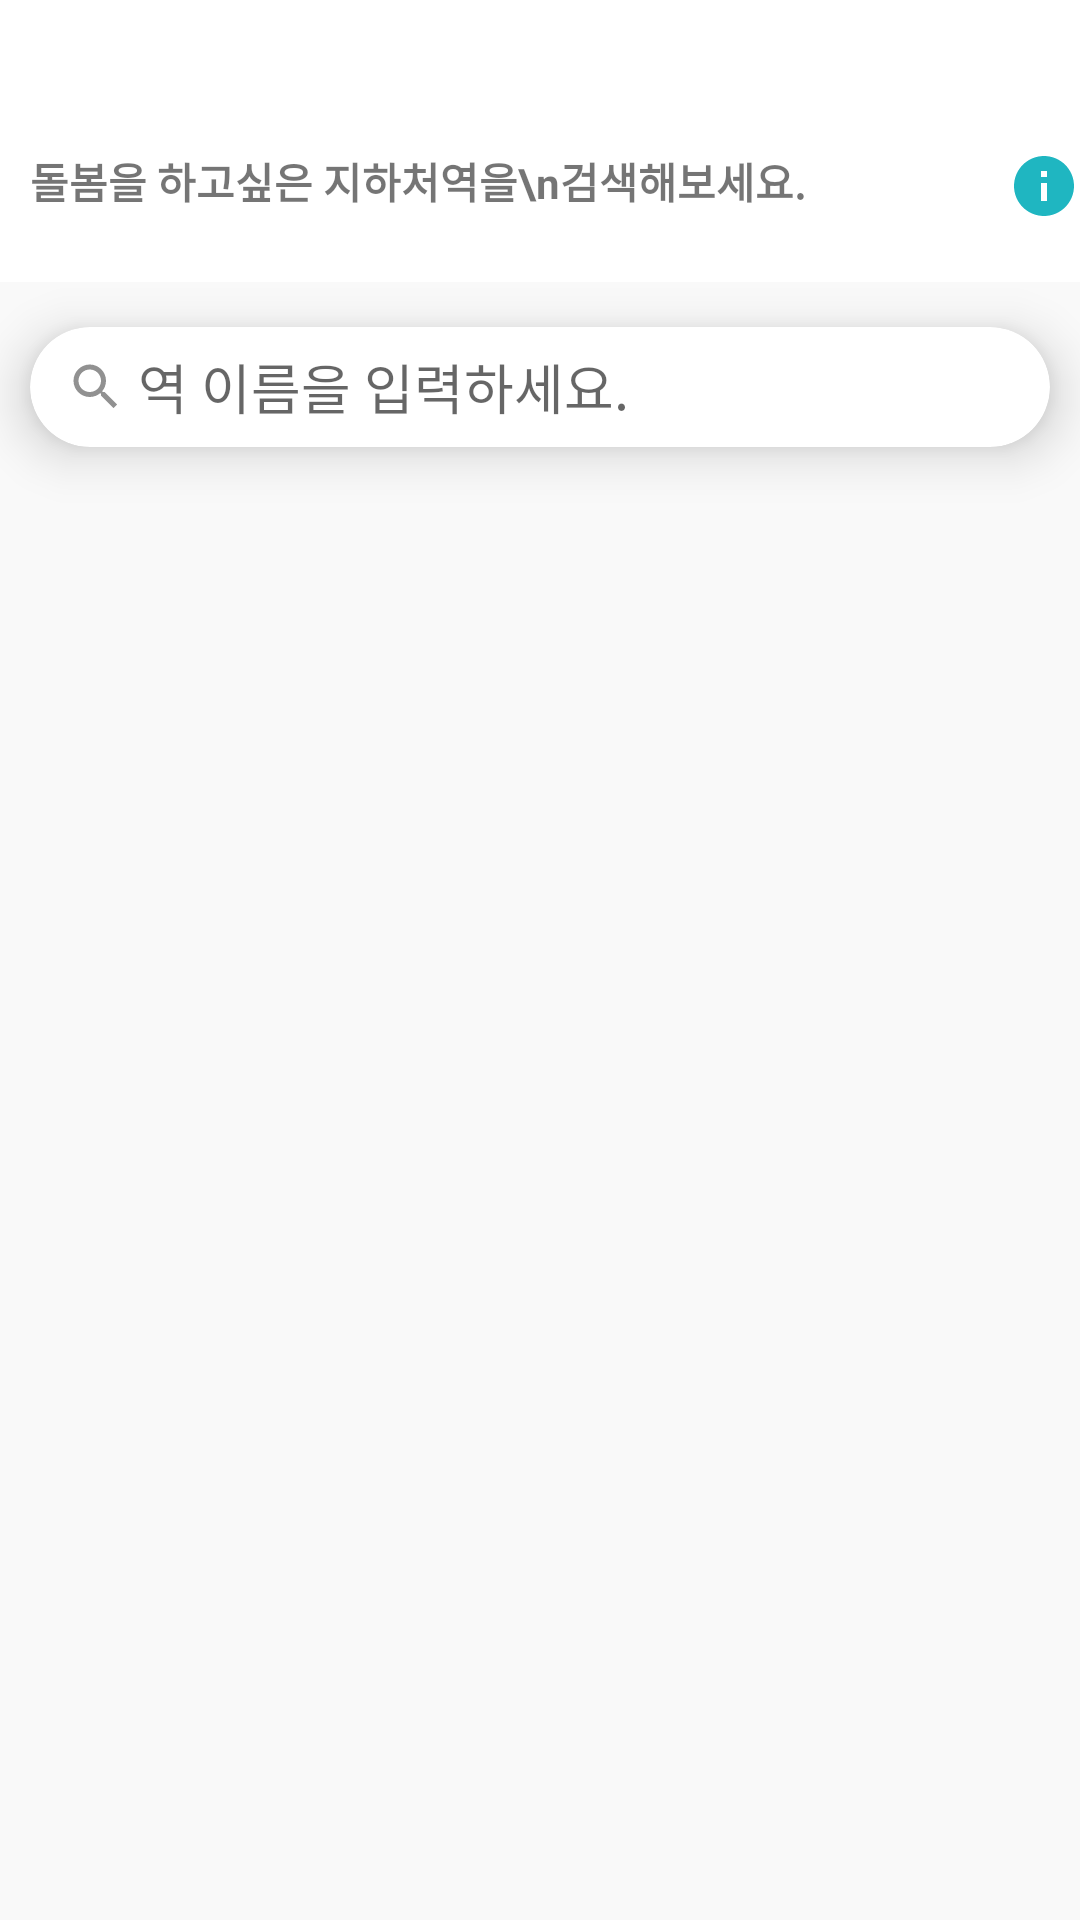

Reconstruct the res/layout file that produces this screen, plus the resources it refers to.
<!-- AndroidManifest.xml: application theme Theme.Subway_app -->
<!-- res/layout/fragment_search_view.xml -->
<?xml version="1.0" encoding="utf-8"?>
<layout xmlns:tools="http://schemas.android.com/tools"
    xmlns:android="http://schemas.android.com/apk/res/android"
    xmlns:app="http://schemas.android.com/apk/res-auto">

    <data>
        <variable
            name="viewModel"
            type="com.tictoccroc.subway_app.viewModel.SubwayViewModel" />
    </data>

    <androidx.constraintlayout.widget.ConstraintLayout
        android:layout_width="match_parent"
        android:layout_height="match_parent"
        tools:context=".view.searchViewFragment">

        <LinearLayout
            android:id="@+id/linearLayout"
            android:layout_width="match_parent"
            android:layout_height="wrap_content"
            android:layout_marginLeft="10dp"
            android:layout_marginTop="50dp"
            android:orientation="horizontal"
            android:weightSum="10"
            app:layout_constraintLeft_toLeftOf="parent"
            app:layout_constraintRight_toRightOf="parent"
            app:layout_constraintStart_toStartOf="parent"
            app:layout_constraintTop_toTopOf="parent">

            <TextView
                android:layout_width="0dp"
                android:layout_height="wrap_content"
                android:layout_weight="10"
                android:text="돌봄을 하고싶은 지하처역을\n검색해보세요."
                android:textStyle="bold" />

            <ImageView
                android:layout_width="wrap_content"
                android:layout_height="wrap_content"
                android:layout_gravity="right|bottom"
                android:src="@drawable/ic_info" />
        </LinearLayout>

        <LinearLayout
            android:layout_marginTop="20dp"
            android:layout_width="0dp"
            android:layout_height="0dp"
            android:background="#F9F9F9"
            app:layout_constraintBottom_toBottomOf="parent"
            app:layout_constraintEnd_toEndOf="parent"
            app:layout_constraintStart_toStartOf="parent"
            app:layout_constraintTop_toBottomOf="@+id/linearLayout"
            android:orientation="vertical">

            <androidx.cardview.widget.CardView
                android:id="@+id/cvSearch"
                android:layout_width="match_parent"
                android:layout_height="70dp"
                android:layout_centerHorizontal="true"
                android:layout_gravity="center_horizontal"
                android:clickable="true"
                app:cardCornerRadius="20dp"
                app:cardElevation="10dp"
                app:cardPreventCornerOverlap="false"
                app:cardUseCompatPadding="true">

                <LinearLayout
                    android:layout_width="match_parent"
                    android:layout_height="match_parent"
                    android:weightSum="10"
                    android:orientation="horizontal">

                    <ImageView
                        android:layout_width="wrap_content"
                        android:layout_height="20dp"
                        android:layout_gravity="center"
                        android:layout_marginLeft="10dp"
                        android:src="@drawable/ic_search" />

                    <EditText
                        android:id="@+id/edit_keyword"
                        android:layout_weight="10"
                        android:layout_width="wrap_content"
                        android:layout_height="wrap_content"
                        android:layout_gravity="center"
                        android:layout_marginLeft="2dp"
                        android:bufferType="spannable"
                        android:includeFontPadding="false"
                        android:lineSpacingExtra="0dp"
                        android:hint="역 이름을 입력하세요."
                        android:background="@android:color/transparent"
                        android:singleLine="false" />

                    <ImageView
                        android:id="@+id/remove_keyword"
                        android:layout_width="wrap_content"
                        android:layout_height="20dp"
                        android:layout_gravity="center"
                        android:layout_marginRight="10dp"
                        android:src="@drawable/ic_close" />
                </LinearLayout>
            </androidx.cardview.widget.CardView>

            <androidx.recyclerview.widget.RecyclerView
                android:id="@+id/rvSubwayList"
                android:layout_marginLeft="11dp"
                android:layout_marginRight="11dp"
                android:layout_width="match_parent"
                android:layout_height="match_parent"/>
        </LinearLayout>
    </androidx.constraintlayout.widget.ConstraintLayout>
</layout>
<!-- resources referenced by this layout -->
<resources>
  <!-- drawable ic_info (drawable) -->
  <vector xmlns:android="http://schemas.android.com/apk/res/android"
      android:width="24dp"
      android:height="24dp"
      android:viewportWidth="24"
      android:viewportHeight="24">
    <path
        android:fillColor="#1fb6c1"
        android:pathData="M12,2C6.48,2 2,6.48 2,12s4.48,10 10,10 10,-4.48 10,-10S17.52,2 12,2zM13,17h-2v-6h2v6zM13,9h-2L11,7h2v2z"/>
  </vector>
  <!-- drawable ic_search (drawable) -->
  <vector xmlns:android="http://schemas.android.com/apk/res/android"
      android:width="24dp"
      android:height="24dp"
      android:viewportWidth="24"
      android:viewportHeight="24"
      android:tint="#919191">
    <path
        android:fillColor="@android:color/white"
        android:pathData="M15.5,14h-0.79l-0.28,-0.27C15.41,12.59 16,11.11 16,9.5 16,5.91 13.09,3 9.5,3S3,5.91 3,9.5 5.91,16 9.5,16c1.61,0 3.09,-0.59 4.23,-1.57l0.27,0.28v0.79l5,4.99L20.49,19l-4.99,-5zM9.5,14C7.01,14 5,11.99 5,9.5S7.01,5 9.5,5 14,7.01 14,9.5 11.99,14 9.5,14z"/>
  </vector>
  <style name="Theme.Subway_app" parent="Theme.MaterialComponents.DayNight.DarkActionBar">
          
          <item name="colorPrimary">@color/purple_500</item>
          <item name="colorPrimaryVariant">@color/purple_700</item>
          <item name="colorOnPrimary">@color/white</item>
          
          <item name="colorSecondary">@color/teal_200</item>
          <item name="colorSecondaryVariant">@color/teal_700</item>
          <item name="colorOnSecondary">@color/black</item>
          
          <item name="android:statusBarColor" tools:targetApi="l">?attr/colorPrimaryVariant</item>
          
      </style>
  <!-- not gathered from this repository: default colours our renderer supplied (Android Studio template values) -->
  <color name="purple_500">#FF6200EE</color>
  <color name="purple_700">#FF3700B3</color>
  <color name="teal_200">#FF03DAC5</color>
  <color name="teal_700">#FF018786</color>
  <color name="black">#FF000000</color>
  <color name="white">#FFFFFFFF</color>
</resources>
